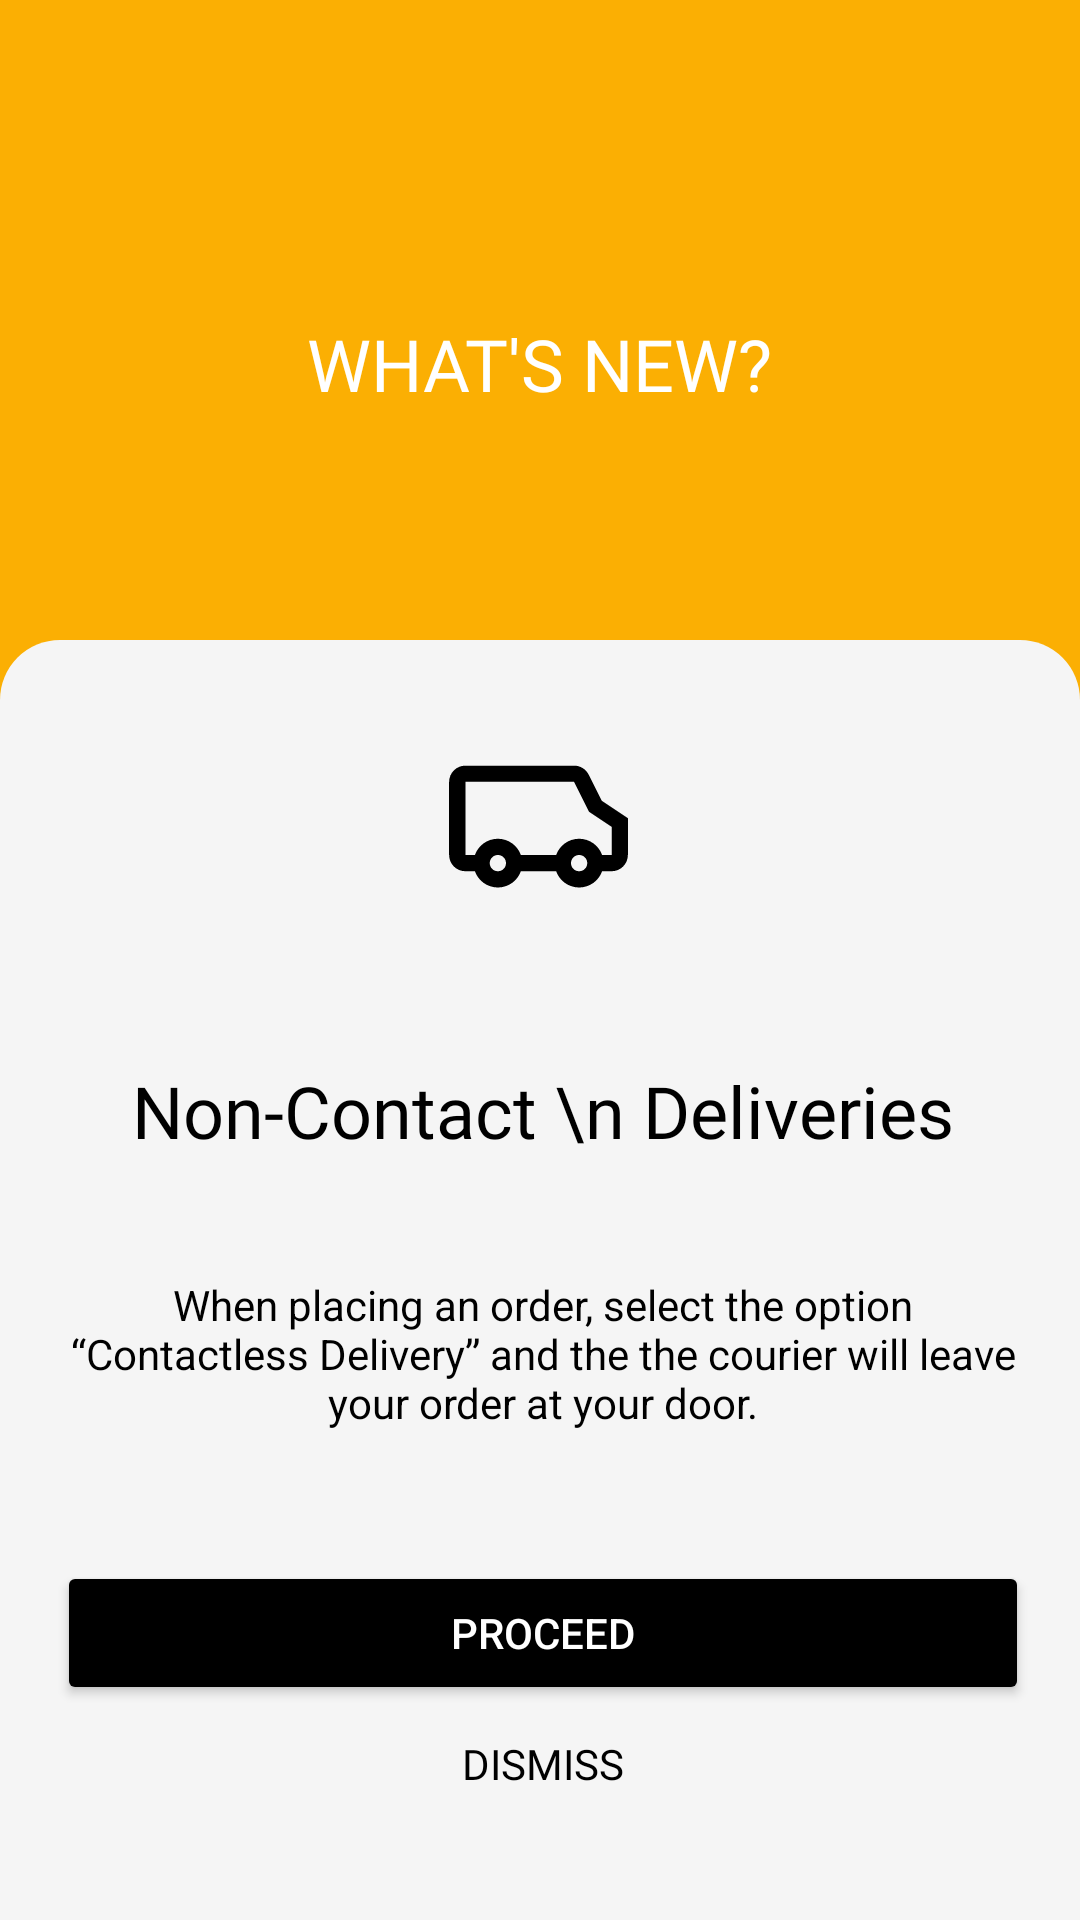

Android layout source for this screen:
<!-- AndroidManifest.xml: application theme Theme.FoodDeliveryAppOne -->
<!-- res/layout/activity_main.xml -->
<?xml version="1.0" encoding="utf-8"?>
<androidx.constraintlayout.widget.ConstraintLayout xmlns:android="http://schemas.android.com/apk/res/android"
    xmlns:app="http://schemas.android.com/apk/res-auto"
    xmlns:tools="http://schemas.android.com/tools"
    android:layout_width="match_parent"
    android:layout_height="match_parent"
    android:background="#FBAF03"
    tools:context=".MainActivity">

    <View
        android:id="@+id/whatsNew"
        android:layout_width="0dp"
        android:layout_height="0dp"
        android:fontFamily="sans-serif-medium"
        android:gravity="center"
        android:textColor="@color/white"
        android:textSize="20sp"
        app:layout_constraintVertical_weight="1"
        app:layout_constraintEnd_toEndOf="parent"
        app:layout_constraintHorizontal_bias="0.0"
        app:layout_constraintStart_toStartOf="parent"
        app:layout_constraintTop_toTopOf="parent"
        app:layout_constraintBottom_toTopOf="@+id/whiteRec"
        app:layout_constraintVertical_bias="0.0" />

    <View
        android:id="@+id/whiteRec"
        android:layout_width="0dp"
        android:layout_height="0dp"
        android:background="@drawable/edit_rect_white_bg"
        app:layout_constraintBottom_toBottomOf="parent"
        app:layout_constraintEnd_toEndOf="parent"
        app:layout_constraintHorizontal_bias="0.0"
        app:layout_constraintStart_toStartOf="parent"
        app:layout_constraintTop_toBottomOf="@id/whatsNew"
        app:layout_constraintVertical_weight="2" />

    <ImageView
        android:id="@+id/circle"
        android:layout_width="104dp"
        android:layout_height="104dp"
        android:layout_marginTop="16dp"
        app:layout_constraintBottom_toTopOf="@+id/textView2"
        app:layout_constraintEnd_toEndOf="@id/whiteRec"
        app:layout_constraintHorizontal_bias="0.498"
        app:layout_constraintStart_toStartOf="@+id/whiteRec"
        app:layout_constraintTop_toTopOf="@+id/whiteRec"
        app:srcCompat="@drawable/edit_circle_white_bg" />

    <ImageView
        android:id="@+id/imageView2"
        android:layout_width="wrap_content"
        android:layout_height="wrap_content"
        app:layout_constraintBottom_toBottomOf="@+id/circle"
        app:layout_constraintEnd_toEndOf="@+id/circle"
        app:layout_constraintStart_toStartOf="@+id/circle"
        app:layout_constraintTop_toTopOf="@+id/circle"
        app:srcCompat="@drawable/truck" />

    <TextView
        android:id="@+id/textView2"
        android:layout_width="300dp"
        android:layout_height="88dp"
        android:fontFamily="@font/inter_bold"
        android:gravity="center"
        android:text="Non-Contact \n Deliveries"
        android:textColor="#000000"
        android:textSize="24dp"
        app:layout_constraintBottom_toTopOf="@id/textView3"
        app:layout_constraintEnd_toEndOf="@+id/circle"
        app:layout_constraintHorizontal_bias="0.494"
        app:layout_constraintStart_toStartOf="@+id/circle"
        app:layout_constraintTop_toBottomOf="@+id/circle" />

    <TextView
        android:id="@+id/textView3"
        android:layout_width="324dp"
        android:layout_height="74dp"
        android:layout_marginBottom="16dp"
        android:fontFamily="sans-serif"
        android:foregroundGravity="center"
        android:gravity="center"
        android:text="When placing an order, select the option “Contactless Delivery” and the the courier will leave your order at your door."
        android:textColor="#000000"
        android:textSize="14sp"
        app:layout_constraintBottom_toTopOf="@+id/button"
        app:layout_constraintEnd_toEndOf="@+id/textView2"
        app:layout_constraintHorizontal_bias="0.494"
        app:layout_constraintStart_toStartOf="@+id/textView2"
        app:layout_constraintTop_toBottomOf="@+id/textView2" />

    <TextView
        android:id="@+id/textView4"
        android:layout_width="wrap_content"
        android:layout_height="wrap_content"
        android:fontFamily="@font/inter_black"
        android:text="WHAT'S NEW?"
        android:textColor="@color/white"
        android:textSize="24sp"
        app:layout_constraintBottom_toBottomOf="@+id/whatsNew"
        app:layout_constraintEnd_toEndOf="@+id/whatsNew"
        app:layout_constraintStart_toStartOf="@+id/whatsNew"
        app:layout_constraintTop_toTopOf="@+id/whatsNew"
        app:layout_constraintVertical_bias="0.581" />

    <Button
        android:id="@+id/button"
        android:layout_width="0dp"
        android:layout_height="wrap_content"
        android:layout_marginTop="16dp"
        android:layout_marginBottom="10dp"
        android:backgroundTint="#000000"
        android:gravity="center"
        android:text="PROCEED"
        android:textColor="@color/white"
        android:textSize="14sp"
        app:layout_constraintBottom_toTopOf="@+id/dismiss"
        app:layout_constraintEnd_toEndOf="@+id/textView3"
        app:layout_constraintHorizontal_bias="0.0"
        app:layout_constraintStart_toStartOf="@+id/textView3"
        app:layout_constraintTop_toBottomOf="@id/textView3" />

    <TextView
        android:id="@+id/dismiss"
        android:layout_width="wrap_content"
        android:layout_height="wrap_content"
        android:layout_marginBottom="50dp"
        android:fontFamily="@font/inter_bold"
        android:onClick="openActivity"
        android:text="DISMISS"
        android:textSize="14sp"
        app:layout_constraintBottom_toBottomOf="@+id/whiteRec"
        app:layout_constraintEnd_toEndOf="@+id/button"
        app:layout_constraintStart_toStartOf="@+id/button"
        app:layout_constraintTop_toBottomOf="@id/button" />


</androidx.constraintlayout.widget.ConstraintLayout>
<!-- resources referenced by this layout -->
<resources>
  <!-- drawable edit_rect_white_bg (drawable) -->
  <?xml version="1.0" encoding="utf-8"?>
  <shape
      xmlns:android="http://schemas.android.com/apk/res/android"
      android:shape="rectangle">
  
      <solid android:color="#F5F5F5"/>
  
      <corners
          android:topRightRadius="20dp"
          android:topLeftRadius="20dp"/>
  
  </shape>
  <!-- drawable truck (drawable) -->
  <?xml version="1.0" encoding="utf-8"?>
  <vector xmlns:android="http://schemas.android.com/apk/res/android"
      android:width="65dp"
      android:height="65dp"
      android:viewportWidth="65"
      android:viewportHeight="65">
    <path
        android:pathData="M44.368,18.958L49.358,28.938L56.875,33.95V43.333H53.704C52.589,40.178 49.579,37.917 46.042,37.917C42.504,37.917 39.494,40.178 38.379,43.333H26.621C25.506,40.178 22.496,37.917 18.958,37.917C15.421,37.917 12.411,40.178 11.296,43.333H8.125V18.958H44.368ZM56.875,48.75H53.704C52.589,51.906 49.579,54.167 46.042,54.167C42.504,54.167 39.494,51.906 38.379,48.75H26.621C25.506,51.906 22.496,54.167 18.958,54.167C15.421,54.167 12.411,51.906 11.296,48.75H8.125C5.134,48.75 2.708,46.325 2.708,43.333V18.958C2.708,15.967 5.134,13.542 8.125,13.542H44.368C46.419,13.542 48.295,14.701 49.213,16.536L53.559,25.229L62.292,31.051V43.333C62.292,46.325 59.867,48.75 56.875,48.75ZM21.667,46.042C21.667,47.537 20.454,48.75 18.958,48.75C17.463,48.75 16.25,47.537 16.25,46.042C16.25,44.546 17.463,43.333 18.958,43.333C20.454,43.333 21.667,44.546 21.667,46.042ZM48.75,46.042C48.75,47.537 47.537,48.75 46.042,48.75C44.546,48.75 43.333,47.537 43.333,46.042C43.333,44.546 44.546,43.333 46.042,43.333C47.537,43.333 48.75,44.546 48.75,46.042Z"
        android:fillColor="#000000"
        android:fillType="evenOdd"/>
  </vector>
  <style name="Theme.FoodDeliveryAppOne" parent="Base.Theme.FoodDeliveryAppOne" />
  <style name="Base.Theme.FoodDeliveryAppOne" parent="Theme.Material3.DayNight.NoActionBar">
          
          
  
  
  <item name="android:statusBarColor">#FBAF03</item>
          <item name="android:windowLightStatusBar">true</item>
          <item name="android:navigationBarColor">#F5F5F5</item>
          <item name="android:textColor">@color/black</item>
  
          <item name="android:textColorPrimary">@color/white</item>
  
      </style>
  <!-- not gathered from this repository: default colours our renderer supplied (Android Studio template values) -->
  <color name="black">#FF000000</color>
  <color name="white">#FFFFFFFF</color>
</resources>
